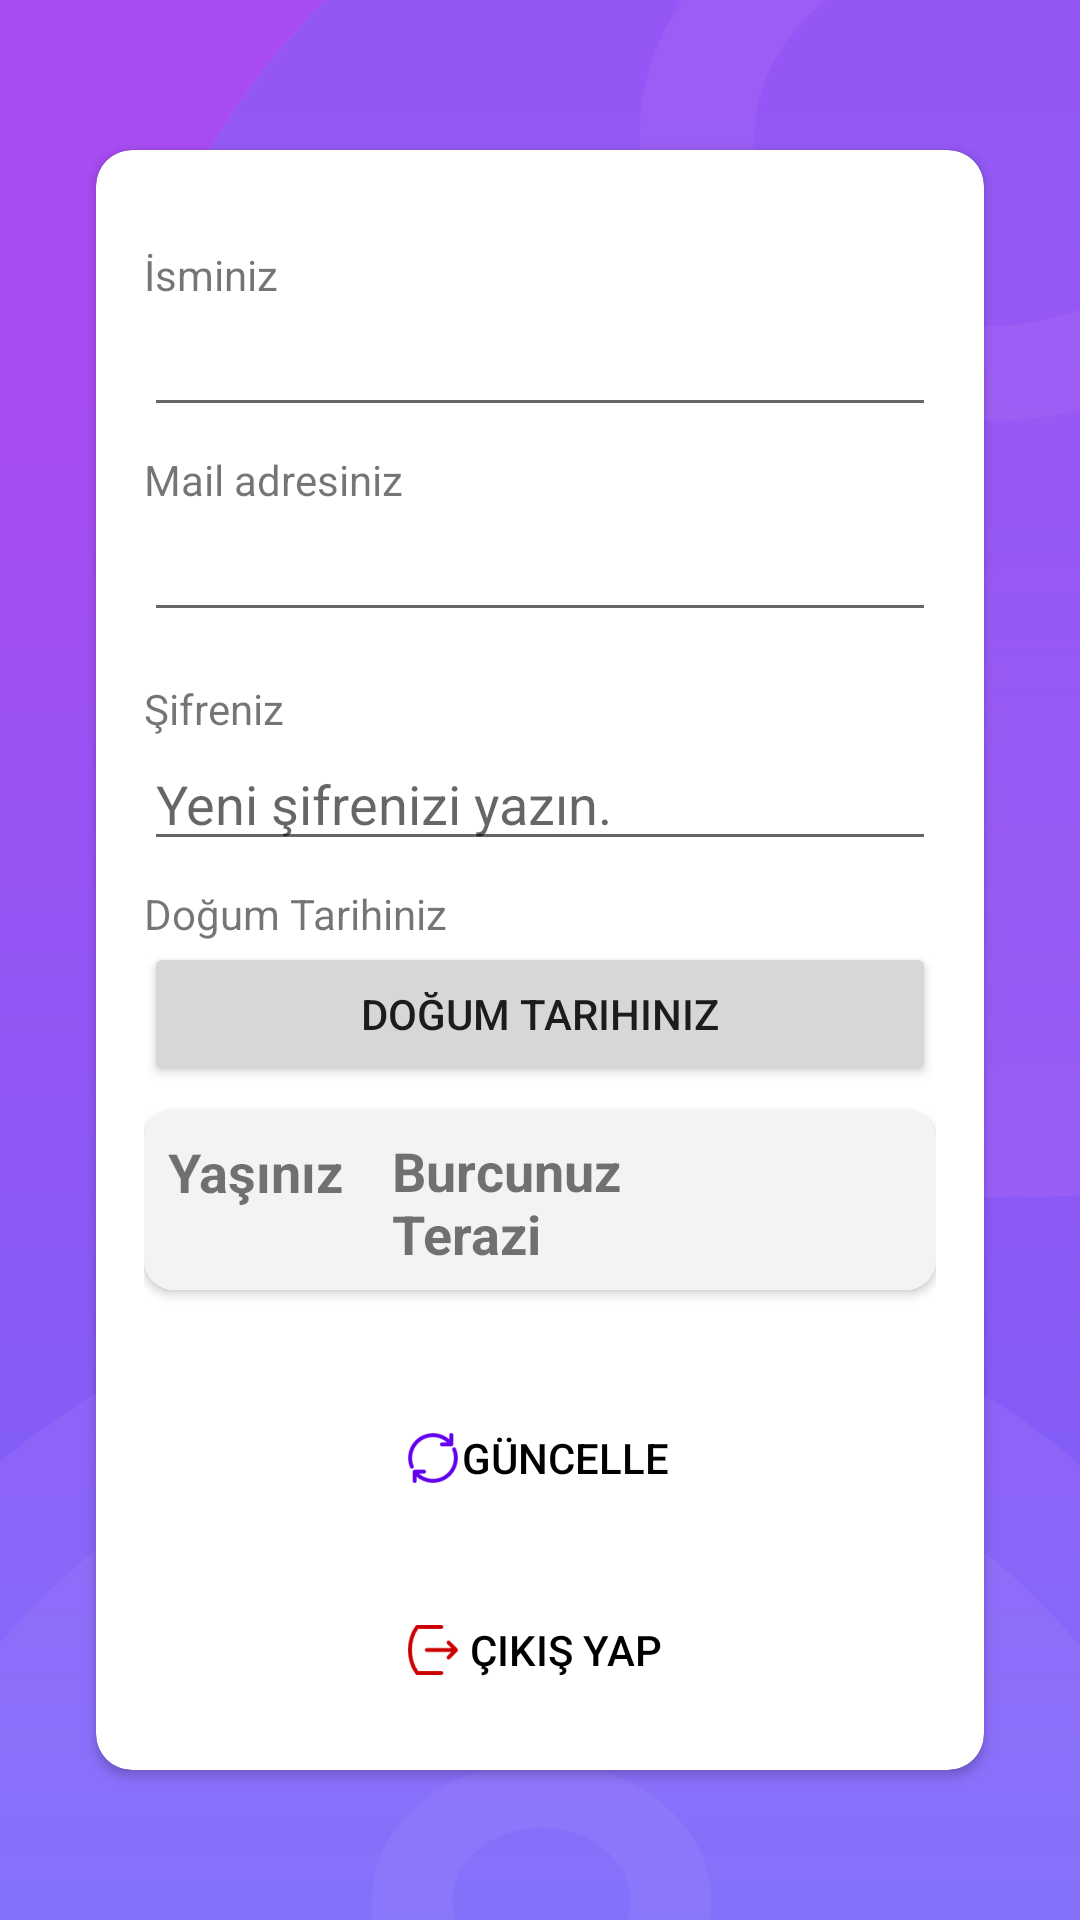

This screen was rendered from an Android layout file. Write that file and the resources it references.
<!-- AndroidManifest.xml: application theme Theme.Astraios -->
<!-- res/layout/fragment_profile.xml -->
<?xml version="1.0" encoding="utf-8"?>
<layout xmlns:android="http://schemas.android.com/apk/res/android"
    xmlns:app="http://schemas.android.com/apk/res-auto"
    xmlns:tools="http://schemas.android.com/tools">

    <androidx.core.widget.NestedScrollView
        android:layout_width="match_parent"
        android:layout_height="match_parent"
        android:background="@drawable/purple_screen"
        android:fillViewport="true">

        <LinearLayout
            android:layout_width="match_parent"
            android:layout_height="wrap_content"
            android:orientation="vertical">

            <androidx.constraintlayout.widget.ConstraintLayout
                android:layout_width="match_parent"
                android:layout_height="match_parent">

                <androidx.cardview.widget.CardView
                    android:id="@+id/cardView"
                    android:layout_width="match_parent"
                    android:layout_height="wrap_content"
                    android:layout_margin="32dp"
                    android:elevation="6dp"
                    app:cardCornerRadius="12dp"
                    app:layout_constraintBottom_toBottomOf="parent"
                    app:layout_constraintEnd_toEndOf="parent"
                    app:layout_constraintStart_toStartOf="parent"
                    app:layout_constraintTop_toTopOf="parent">

                    <androidx.constraintlayout.widget.ConstraintLayout
                        android:layout_width="match_parent"
                        android:layout_height="match_parent"
                        android:padding="16dp">

                        <TextView
                            android:id="@+id/textView3"
                            android:layout_width="wrap_content"
                            android:layout_height="wrap_content"
                            android:layout_marginTop="16dp"
                            android:text="@string/your_name"
                            app:layout_constraintStart_toStartOf="@+id/name"
                            app:layout_constraintTop_toTopOf="parent" />

                        <EditText
                            android:id="@+id/name"
                            android:layout_width="0dp"
                            android:layout_height="wrap_content"
                            app:layout_constraintEnd_toEndOf="parent"
                            app:layout_constraintStart_toStartOf="parent"
                            app:layout_constraintTop_toBottomOf="@+id/textView3" />

                        <TextView
                            android:id="@+id/textView"
                            android:layout_width="wrap_content"
                            android:layout_height="wrap_content"
                            android:layout_marginTop="8dp"
                            android:text="@string/your_email"
                            app:layout_constraintStart_toStartOf="@+id/emailAdress"
                            app:layout_constraintTop_toBottomOf="@+id/name" />

                        <EditText
                            android:id="@+id/emailAdress"
                            android:layout_width="0dp"
                            android:layout_height="wrap_content"
                            android:ems="10"
                            android:inputType="textEmailAddress"
                            app:layout_constraintEnd_toEndOf="parent"
                            app:layout_constraintStart_toStartOf="parent"
                            app:layout_constraintTop_toBottomOf="@+id/textView" />

                        <TextView
                            android:id="@+id/textView2"
                            android:layout_width="wrap_content"
                            android:layout_height="wrap_content"
                            android:layout_marginTop="16dp"
                            android:text="@string/your_password"
                            app:layout_constraintStart_toStartOf="@+id/password"
                            app:layout_constraintTop_toBottomOf="@+id/emailAdress" />

                        <EditText
                            android:id="@+id/password"
                            android:layout_width="0dp"
                            android:layout_height="wrap_content"
                            android:ems="10"
                            android:hint="@string/new_password_annotation"
                            android:inputType="textPassword"
                            app:layout_constraintEnd_toEndOf="parent"
                            app:layout_constraintStart_toStartOf="parent"
                            app:layout_constraintTop_toBottomOf="@+id/textView2" />

                        <TextView
                            android:id="@+id/textView5"
                            android:layout_width="wrap_content"
                            android:layout_height="wrap_content"
                            android:layout_marginTop="8dp"
                            android:text="@string/your_birthday"
                            app:layout_constraintStart_toStartOf="@+id/birtday"
                            app:layout_constraintTop_toBottomOf="@+id/password" />

                        <Button
                            android:id="@+id/birtday"
                            android:layout_width="0dp"
                            android:layout_height="wrap_content"
                            android:text="@string/your_birthday"
                            app:layout_constraintEnd_toEndOf="parent"
                            app:layout_constraintStart_toStartOf="parent"
                            app:layout_constraintTop_toBottomOf="@+id/textView5" />

                        <androidx.cardview.widget.CardView
                            android:id="@+id/horoscopeCardView"
                            android:layout_width="0dp"
                            android:layout_height="match_parent"
                            android:layout_marginTop="8dp"
                            android:background="@color/teal_200"
                            android:elevation="6dp"
                            android:visibility="visible"
                            app:cardCornerRadius="10dp"
                            app:layout_constraintEnd_toEndOf="parent"
                            app:layout_constraintStart_toStartOf="parent"
                            app:layout_constraintTop_toBottomOf="@+id/birtday">

                            <LinearLayout
                                android:layout_width="match_parent"
                                android:layout_height="60dp"
                                android:background="#F3F3F3"
                                android:gravity="center"
                                android:orientation="horizontal"
                                android:padding="8dp">

                                <LinearLayout
                                    android:layout_width="wrap_content"
                                    android:layout_height="wrap_content"
                                    android:gravity="center_horizontal"
                                    android:orientation="vertical">

                                    <TextView
                                        android:id="@+id/textView6"
                                        android:layout_width="wrap_content"
                                        android:layout_height="wrap_content"
                                        android:text="@string/your_age"
                                        android:textSize="18sp"
                                        android:textStyle="bold" />

                                    <TextView
                                        android:id="@+id/age"
                                        android:layout_width="wrap_content"
                                        android:layout_height="wrap_content"
                                        android:textStyle="normal" />
                                </LinearLayout>

                                <LinearLayout
                                    android:layout_width="0dp"
                                    android:layout_height="wrap_content"
                                    android:layout_weight="0.8"
                                    android:orientation="vertical">

                                    <TextView
                                        android:id="@+id/horoscopeName"
                                        android:layout_width="match_parent"
                                        android:layout_height="wrap_content"
                                        android:layout_marginStart="16dp"
                                        android:text="@string/your_horoscope"
                                        android:textSize="18sp"
                                        android:textStyle="bold" />

                                    <TextView
                                        android:id="@+id/horoscopeDates"
                                        android:layout_width="match_parent"
                                        android:layout_height="wrap_content"
                                        android:layout_marginStart="16dp" />

                                </LinearLayout>

                                <ImageView
                                    android:id="@+id/horoscopeSign"
                                    android:layout_width="30dp"
                                    android:layout_height="30dp"
                                    android:layout_weight="0.2"/>

                            </LinearLayout>

                        </androidx.cardview.widget.CardView>

                        <Button
                            android:id="@+id/updateButton"
                            android:layout_width="wrap_content"
                            android:layout_height="wrap_content"
                            android:layout_marginTop="32dp"
                            android:background="@android:color/transparent"
                            android:drawableLeft="@drawable/reload"
                            android:drawableTint="@color/purple_500"
                            android:text="@string/update"
                            android:textColor="@color/black"
                            app:layout_constraintEnd_toEndOf="parent"
                            app:layout_constraintStart_toStartOf="parent"
                            app:layout_constraintTop_toBottomOf="@+id/horoscopeCardView" />

                        <Button
                            android:id="@+id/exitButton"
                            android:layout_width="wrap_content"
                            android:layout_height="wrap_content"
                            android:layout_marginTop="16dp"
                            android:background="@android:color/transparent"
                            android:drawableLeft="@drawable/logout"
                            android:drawableTint="@android:color/holo_red_dark"
                            android:text="@string/exit"
                            android:textColor="@color/black"
                            app:layout_constraintEnd_toEndOf="parent"
                            app:layout_constraintStart_toStartOf="parent"
                            app:layout_constraintTop_toBottomOf="@+id/updateButton" />


                    </androidx.constraintlayout.widget.ConstraintLayout>

                </androidx.cardview.widget.CardView>

            </androidx.constraintlayout.widget.ConstraintLayout>
        </LinearLayout>
    </androidx.core.widget.NestedScrollView>
</layout>
<!-- resources referenced by this layout -->
<resources>
  <!-- drawable logout: png bitmap (drawable-xxhdpi, 1811 bytes) -->
  <!-- drawable purple_screen: png bitmap (drawable-hdpi, 37815 bytes) -->
  <!-- drawable reload: png bitmap (drawable-xxhdpi, 2649 bytes) -->
  <string name="exit">Çıkış Yap</string>
  <string name="new_password_annotation">Yeni şifrenizi yazın.</string>
  <string name="update">Güncelle</string>
  <string name="your_age">Yaşınız</string>
  <string name="your_birthday">Doğum Tarihiniz</string>
  <string name="your_email">Mail adresiniz</string>
  <string name="your_horoscope">Burcunuz Terazi</string>
  <string name="your_name">İsminiz</string>
  <string name="your_password">Şifreniz</string>
  <style name="Theme.Astraios" parent="Theme.MaterialComponents.DayNight.DarkActionBar">
          
          <item name="colorPrimary">@color/purple_500</item>
          <item name="colorPrimaryVariant">@color/purple_700</item>
          <item name="colorOnPrimary">@color/white</item>
          
          <item name="colorSecondary">@color/teal_200</item>
          <item name="colorSecondaryVariant">@color/teal_700</item>
          <item name="colorOnSecondary">@color/black</item>
          
          <item name="android:statusBarColor" tools:targetApi="l">?attr/colorPrimaryVariant</item>
          
      </style>
  <!-- not gathered from this repository: default colours our renderer supplied (Android Studio template values) -->
  <color name="purple_500">#FF6200EE</color>
  <color name="purple_700">#FF3700B3</color>
  <color name="teal_200">#FF03DAC5</color>
  <color name="teal_700">#FF018786</color>
  <color name="black">#FF000000</color>
  <color name="white">#FFFFFFFF</color>
</resources>
